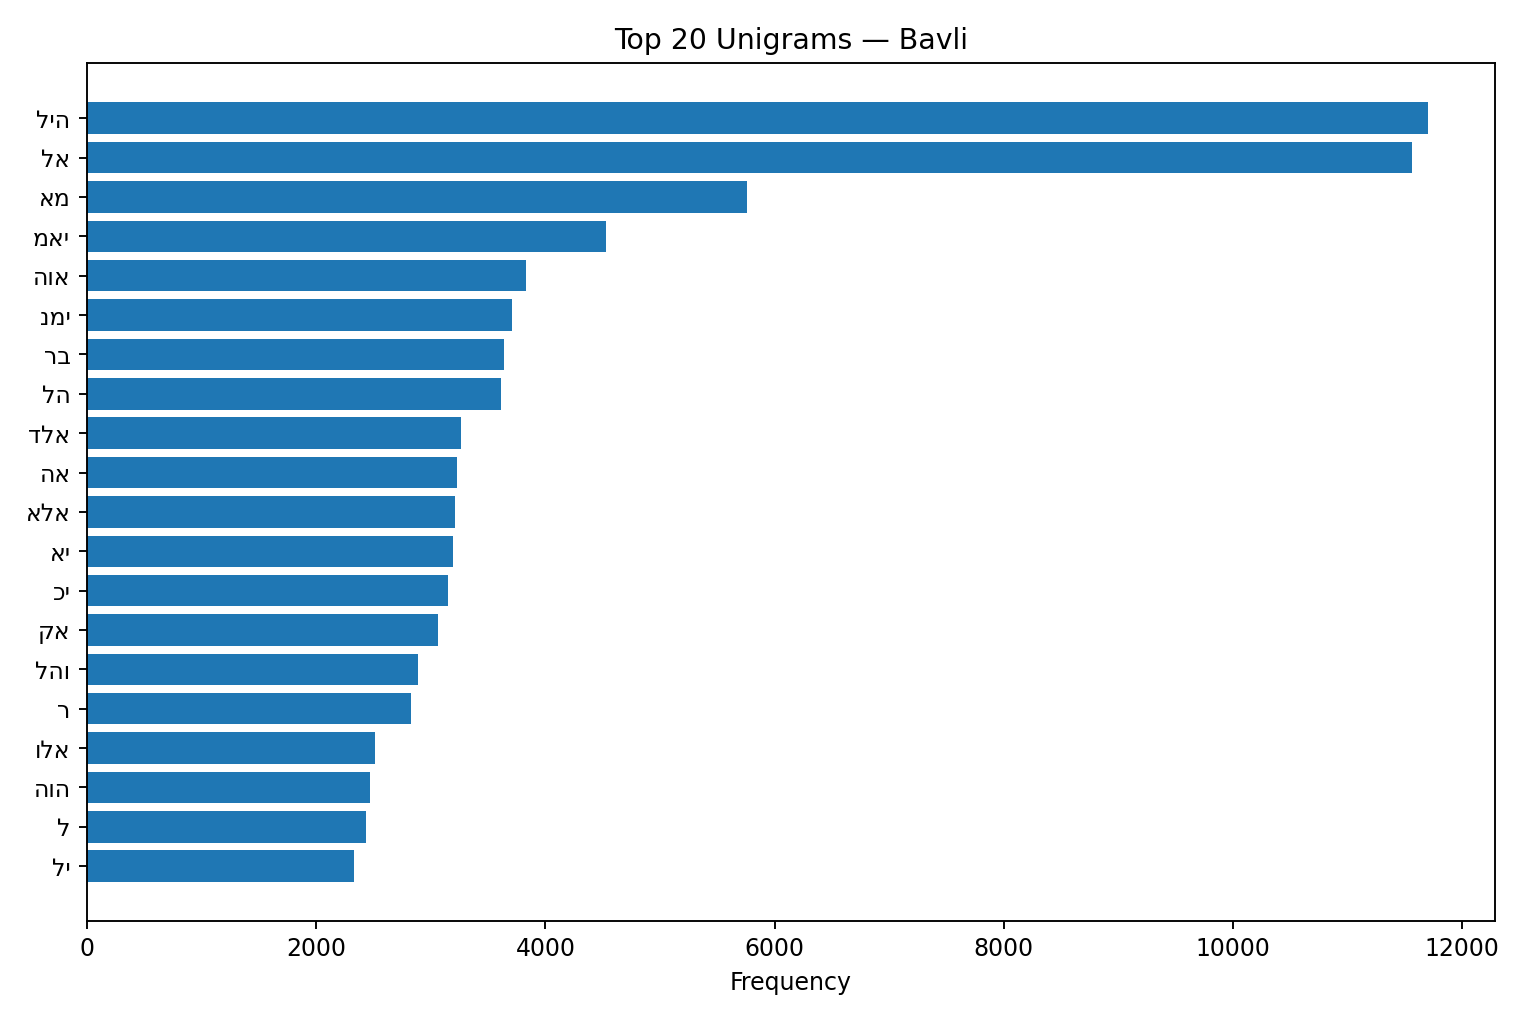

The file beside this chart, header and first rows:
term, freq
ליה, 11703
לא, 11564
אמ, 5756
מאי, 4527
הוא, 3833
נמי, 3710
רב, 3642
לה, 3615
דלא, 3264
הא, 3232
אלא, 3214
אי, 3192
כי, 3147
קא, 3063
להו, 2892
ר, 2828
ולא, 2516
הוה, 2469
ל, 2436
לי, 2333
